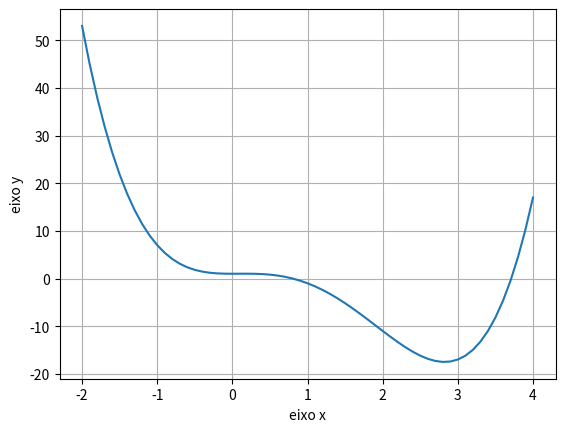

Recreate this plot in Python.
import matplotlib.pyplot as plt
import numpy as np

x = np.arange(-2,4.1,0.1)
y = x**4 - 4* x**3 + x**2 +1

plt.plot(x,y)
plt.grid()
plt.xlabel("eixo x")
plt.ylabel("eixo y")
plt.show()


